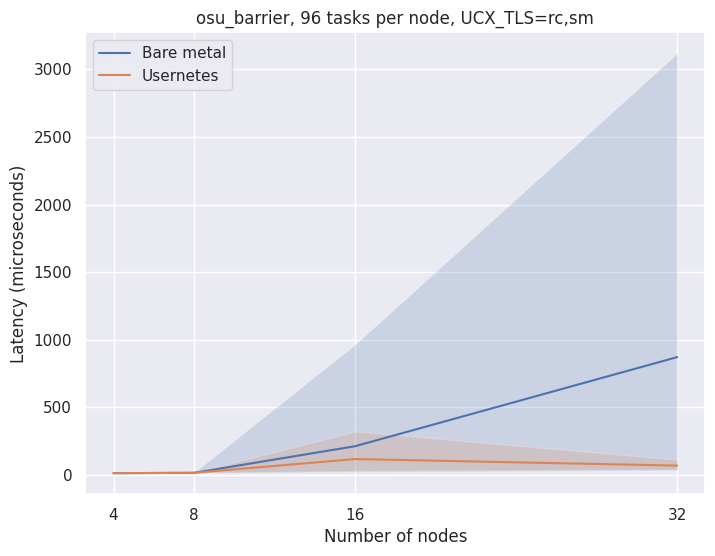

Write the Python code that produced this figure.
import numpy as np
import seaborn as sns
import matplotlib.pyplot as plt

x = np.array([4, 8, 16, 32])
bm = [13.162, 15.514, 212.536, 871.648]
user = [13.116, 15.832, 117.434, 69.1]

# Generate error margins
max_bm = [14.20, 18.35, 966.20, 3119.43]
min_bm = [12.47, 14.04, 22.18, 34.79]

max_user = [14.58, 16.67, 322.26, 113.15]
min_user = [12.64, 15.03, 29.97, 39.73]


# Create line plot with error margins
sns.set(style="darkgrid")
plt.figure(figsize=(8, 6))
sns.lineplot(x=x, y=bm, label='Bare metal')
sns.lineplot(x=x, y=user, label='Usernetes')
plt.fill_between(x, min_bm, max_bm, alpha=0.2)
plt.fill_between(x, min_user, max_user, alpha=0.2)

# Set plot title and labels
plt.title('osu_barrier, 96 tasks per node, UCX_TLS=rc,sm')
plt.xlabel('Number of nodes')
plt.ylabel('Latency (microseconds)')
plt.xticks(x,x)

# Display the plot
plt.legend()
plt.savefig("barrier.png")

